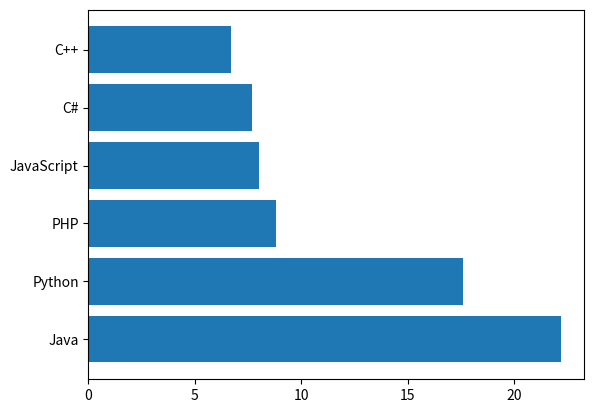

This figure's Python source:
import matplotlib.pyplot as plt

languages=["Java","Python","PHP","JavaScript","C#","C++"]
popularity=[22.2,17.6,8.8,8,7.7,6.7]

plt.barh(languages,popularity)
plt.show()
